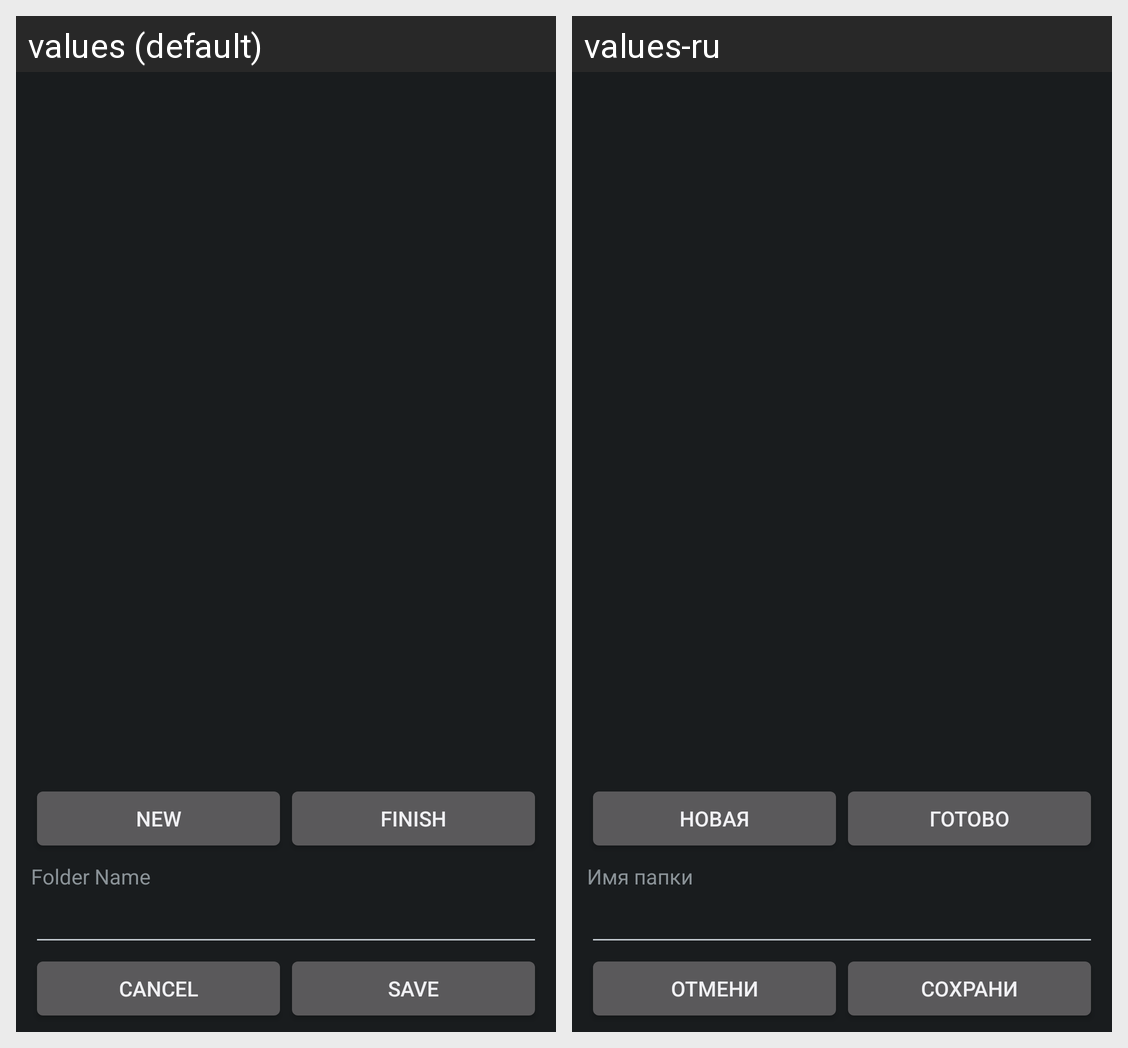

Strings drawn on this Android screen and how each of the app's shown locales translates them:
Android screen res/layout/file_dialog_main.xml rendered under 2 locales, left to right: values (default), values-ru. Device: Nexus 5 (rendered at 1080×1920; each locale shown at half size, 540×960, under a caption strip naming it); theme DefaultTheme.
Strings drawn on this screen, with the default value and each locale's value (text and hints the layout hard-codes, and strings that could not be matched under every locale, appear in the picture but are not listed):

nnew
  values: New
  values-ru: Новая

select
  values: Finish
  values-ru: Готово

file_name
  values: Folder Name
  values-ru: Имя папки

cancel
  values: Cancel
  values-ru: Отмени

create
  values: Save
  values-ru: Сохрани
